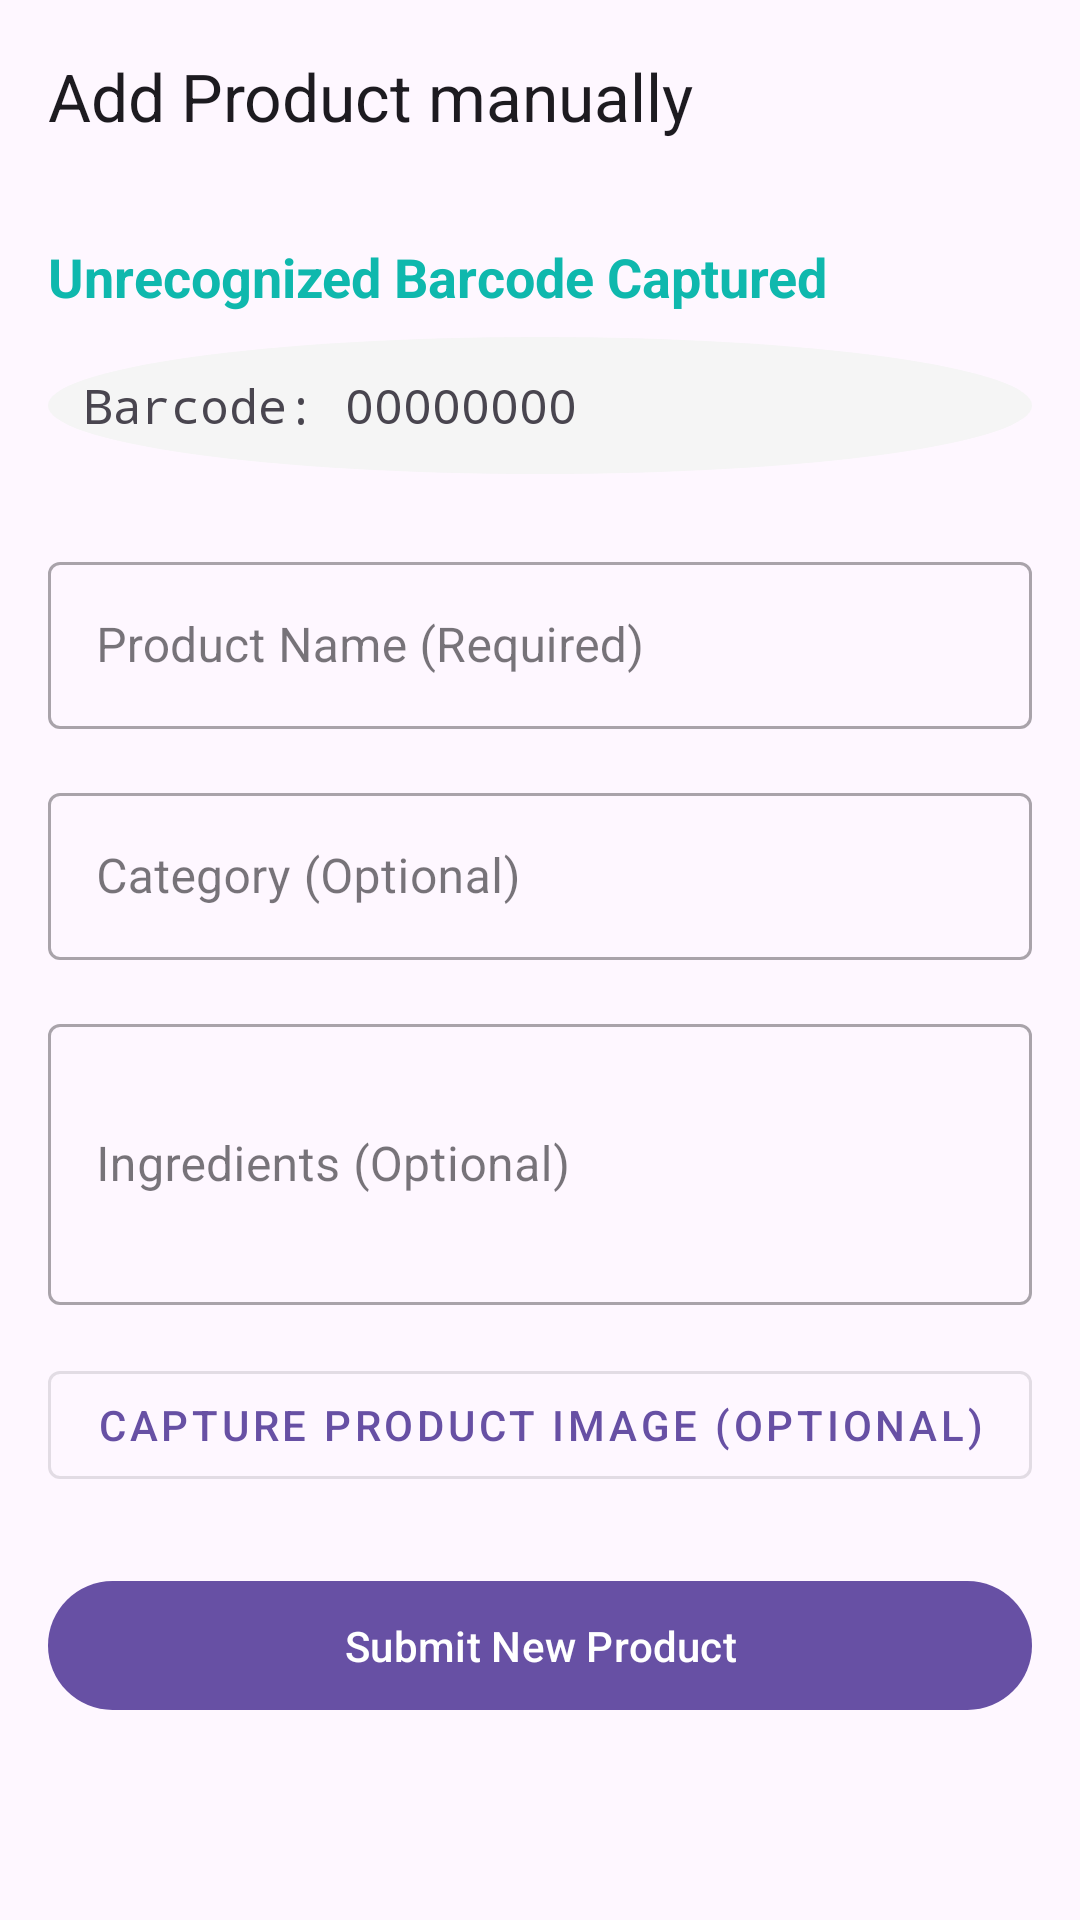

Android layout source for this screen:
<!-- AndroidManifest.xml: application theme Theme.HealthScanner -->
<!-- res/layout/activity_product_creation.xml -->
<?xml version="1.0" encoding="utf-8"?>
<androidx.coordinatorlayout.widget.CoordinatorLayout xmlns:android="http://schemas.android.com/apk/res/android"
    xmlns:app="http://schemas.android.com/apk/res-auto"
    android:layout_width="match_parent"
    android:layout_height="match_parent"
    android:background="?android:attr/colorBackground">

    <com.google.android.material.appbar.AppBarLayout
        android:layout_width="match_parent"
        android:layout_height="wrap_content">

        <com.google.android.material.appbar.MaterialToolbar
            android:id="@+id/toolbar"
            android:layout_width="match_parent"
            android:layout_height="?attr/actionBarSize"
            app:title="Add Product manually"
            app:navigationIcon="@drawable/ic_back" />
    </com.google.android.material.appbar.AppBarLayout>

    <ScrollView
        android:layout_width="match_parent"
        android:layout_height="match_parent"
        app:layout_behavior="@string/appbar_scrolling_view_behavior">

        <LinearLayout
            android:layout_width="match_parent"
            android:layout_height="wrap_content"
            android:orientation="vertical"
            android:padding="16dp">

            <TextView
                android:layout_width="match_parent"
                android:layout_height="wrap_content"
                android:text="Unrecognized Barcode Captured"
                android:textColor="@color/md_theme_light_primary"
                android:textSize="18sp"
                android:textStyle="bold"
                android:layout_marginBottom="8dp"/>

            <TextView
                android:id="@+id/text_barcode_display"
                android:layout_width="match_parent"
                android:layout_height="wrap_content"
                android:text="Barcode: 00000000"
                android:textSize="16sp"
                android:fontFamily="monospace"
                android:background="@drawable/rounded_circle_bg"
                android:padding="12dp"
                android:layout_marginBottom="24dp"/>

            <com.google.android.material.textfield.TextInputLayout
                android:layout_width="match_parent"
                android:layout_height="wrap_content"
                android:layout_marginBottom="16dp"
                android:hint="Product Name (Required)"
                style="@style/Widget.MaterialComponents.TextInputLayout.OutlinedBox">
                <com.google.android.material.textfield.TextInputEditText
                    android:id="@+id/input_name"
                    android:layout_width="match_parent"
                    android:layout_height="wrap_content"
                    android:inputType="textCapWords" />
            </com.google.android.material.textfield.TextInputLayout>

            <com.google.android.material.textfield.TextInputLayout
                android:layout_width="match_parent"
                android:layout_height="wrap_content"
                android:layout_marginBottom="16dp"
                android:hint="Category (Optional)"
                style="@style/Widget.MaterialComponents.TextInputLayout.OutlinedBox">
                <com.google.android.material.textfield.TextInputEditText
                    android:id="@+id/input_category"
                    android:layout_width="match_parent"
                    android:layout_height="wrap_content"
                    android:inputType="textCapWords" />
            </com.google.android.material.textfield.TextInputLayout>

            <com.google.android.material.textfield.TextInputLayout
                android:layout_width="match_parent"
                android:layout_height="wrap_content"
                android:layout_marginBottom="16dp"
                android:hint="Ingredients (Optional)"
                style="@style/Widget.MaterialComponents.TextInputLayout.OutlinedBox">
                <com.google.android.material.textfield.TextInputEditText
                    android:id="@+id/input_ingredients"
                    android:layout_width="match_parent"
                    android:layout_height="wrap_content"
                    android:inputType="textMultiLine"
                    android:lines="3" />
            </com.google.android.material.textfield.TextInputLayout>

            <com.google.android.material.button.MaterialButton
                android:id="@+id/btn_capture_image"
                style="@style/Widget.MaterialComponents.Button.OutlinedButton"
                android:layout_width="match_parent"
                android:layout_height="wrap_content"
                android:layout_marginBottom="24dp"
                android:text="Capture Product Image (Optional)"
                app:icon="@drawable/ic_camera" />

            <ImageView
                android:id="@+id/image_preview"
                android:layout_width="match_parent"
                android:layout_height="200dp"
                android:layout_marginBottom="24dp"
                android:visibility="gone"
                android:scaleType="centerCrop" />

            <com.google.android.material.button.MaterialButton
                android:id="@+id/btn_submit_product"
                android:layout_width="match_parent"
                android:layout_height="wrap_content"
                android:padding="12dp"
                android:text="Submit New Product" />
                
            <ProgressBar
                android:id="@+id/loading_progress"
                style="?android:attr/progressBarStyleHorizontal"
                android:layout_width="match_parent"
                android:layout_height="wrap_content"
                android:layout_marginTop="8dp"
                android:visibility="gone"
                android:indeterminate="true" />
        </LinearLayout>
    </ScrollView>
</androidx.coordinatorlayout.widget.CoordinatorLayout>
<!-- resources referenced by this layout -->
<resources>
  <color name="md_theme_light_primary">#0FB8AD</color>
  <!-- drawable rounded_circle_bg (drawable) -->
  <?xml version="1.0" encoding="utf-8"?>
  <shape xmlns:android="http://schemas.android.com/apk/res/android"
      android:shape="oval">
      <solid android:color="@color/md_theme_light_surfaceVariant" />
  </shape>
  <style name="Theme.HealthScanner" parent="Base.Theme.HealthScanner">
          
          <item name="windowActionBar">false</item>
          <item name="windowNoTitle">true</item>
          <item name="android:windowDrawsSystemBarBackgrounds">true</item>
      </style>
  <color name="md_theme_light_surfaceVariant">#F5F5F5</color>
  <color name="md_theme_light_onPrimary">#FFFFFF</color>
  <color name="md_theme_light_primaryContainer">#B2F2EF</color>
  <color name="md_theme_light_onPrimaryContainer">#003A36</color>
  <color name="md_theme_light_secondary">#4DB6E3</color>
  <color name="md_theme_light_onSecondary">#FFFFFF</color>
  <color name="md_theme_light_secondaryContainer">#D1ECFF</color>
  <color name="md_theme_light_onSecondaryContainer">#001D33</color>
  <color name="md_theme_light_tertiary">#FFB74D</color>
  <color name="md_theme_light_onTertiary">#FFFFFF</color>
  <color name="md_theme_light_tertiaryContainer">#FFECB3</color>
  <color name="md_theme_light_onTertiaryContainer">#2E1B00</color>
  <color name="md_theme_light_error">#E53935</color>
  <color name="md_theme_light_onError">#FFFFFF</color>
  <color name="md_theme_light_errorContainer">#FFEBEE</color>
  <color name="md_theme_light_onErrorContainer">#B71C1C</color>
  <color name="md_theme_light_background">#FAFAFA</color>
  <color name="md_theme_light_onBackground">#212121</color>
  <color name="md_theme_light_surface">#FFFFFF</color>
  <color name="md_theme_light_onSurface">#212121</color>
  <color name="md_theme_light_onSurfaceVariant">#616161</color>
  <color name="md_theme_light_surfaceContainer">#F8F9FA</color>
  <color name="md_theme_light_outline">#E0E0E0</color>
  <color name="md_theme_light_inverseSurface">#2C2C2C</color>
  <color name="md_theme_light_inverseOnSurface">#F5F5F5</color>
  <color name="md_theme_light_inversePrimary">#3CCF91</color>
  <color name="status_bar_light">#0FB8AD</color>
  <color name="navigation_bar_light">#FFFFFF</color>
  <!-- drawable health_gradient_background (drawable) -->
  <?xml version="1.0" encoding="utf-8"?>
  <shape xmlns:android="http://schemas.android.com/apk/res/android">
      <gradient
          android:angle="135"
          android:startColor="@color/background_gradient_start"
          android:centerColor="@color/md_theme_light_primaryContainer"
          android:endColor="@color/background_gradient_end"
          android:type="linear" />
  </shape>
  <color name="ripple_light">#1A0FB8AD</color>
  <color name="background_gradient_start">#F0FDFC</color>
  <color name="background_gradient_end">#FFFFFF</color>
</resources>
